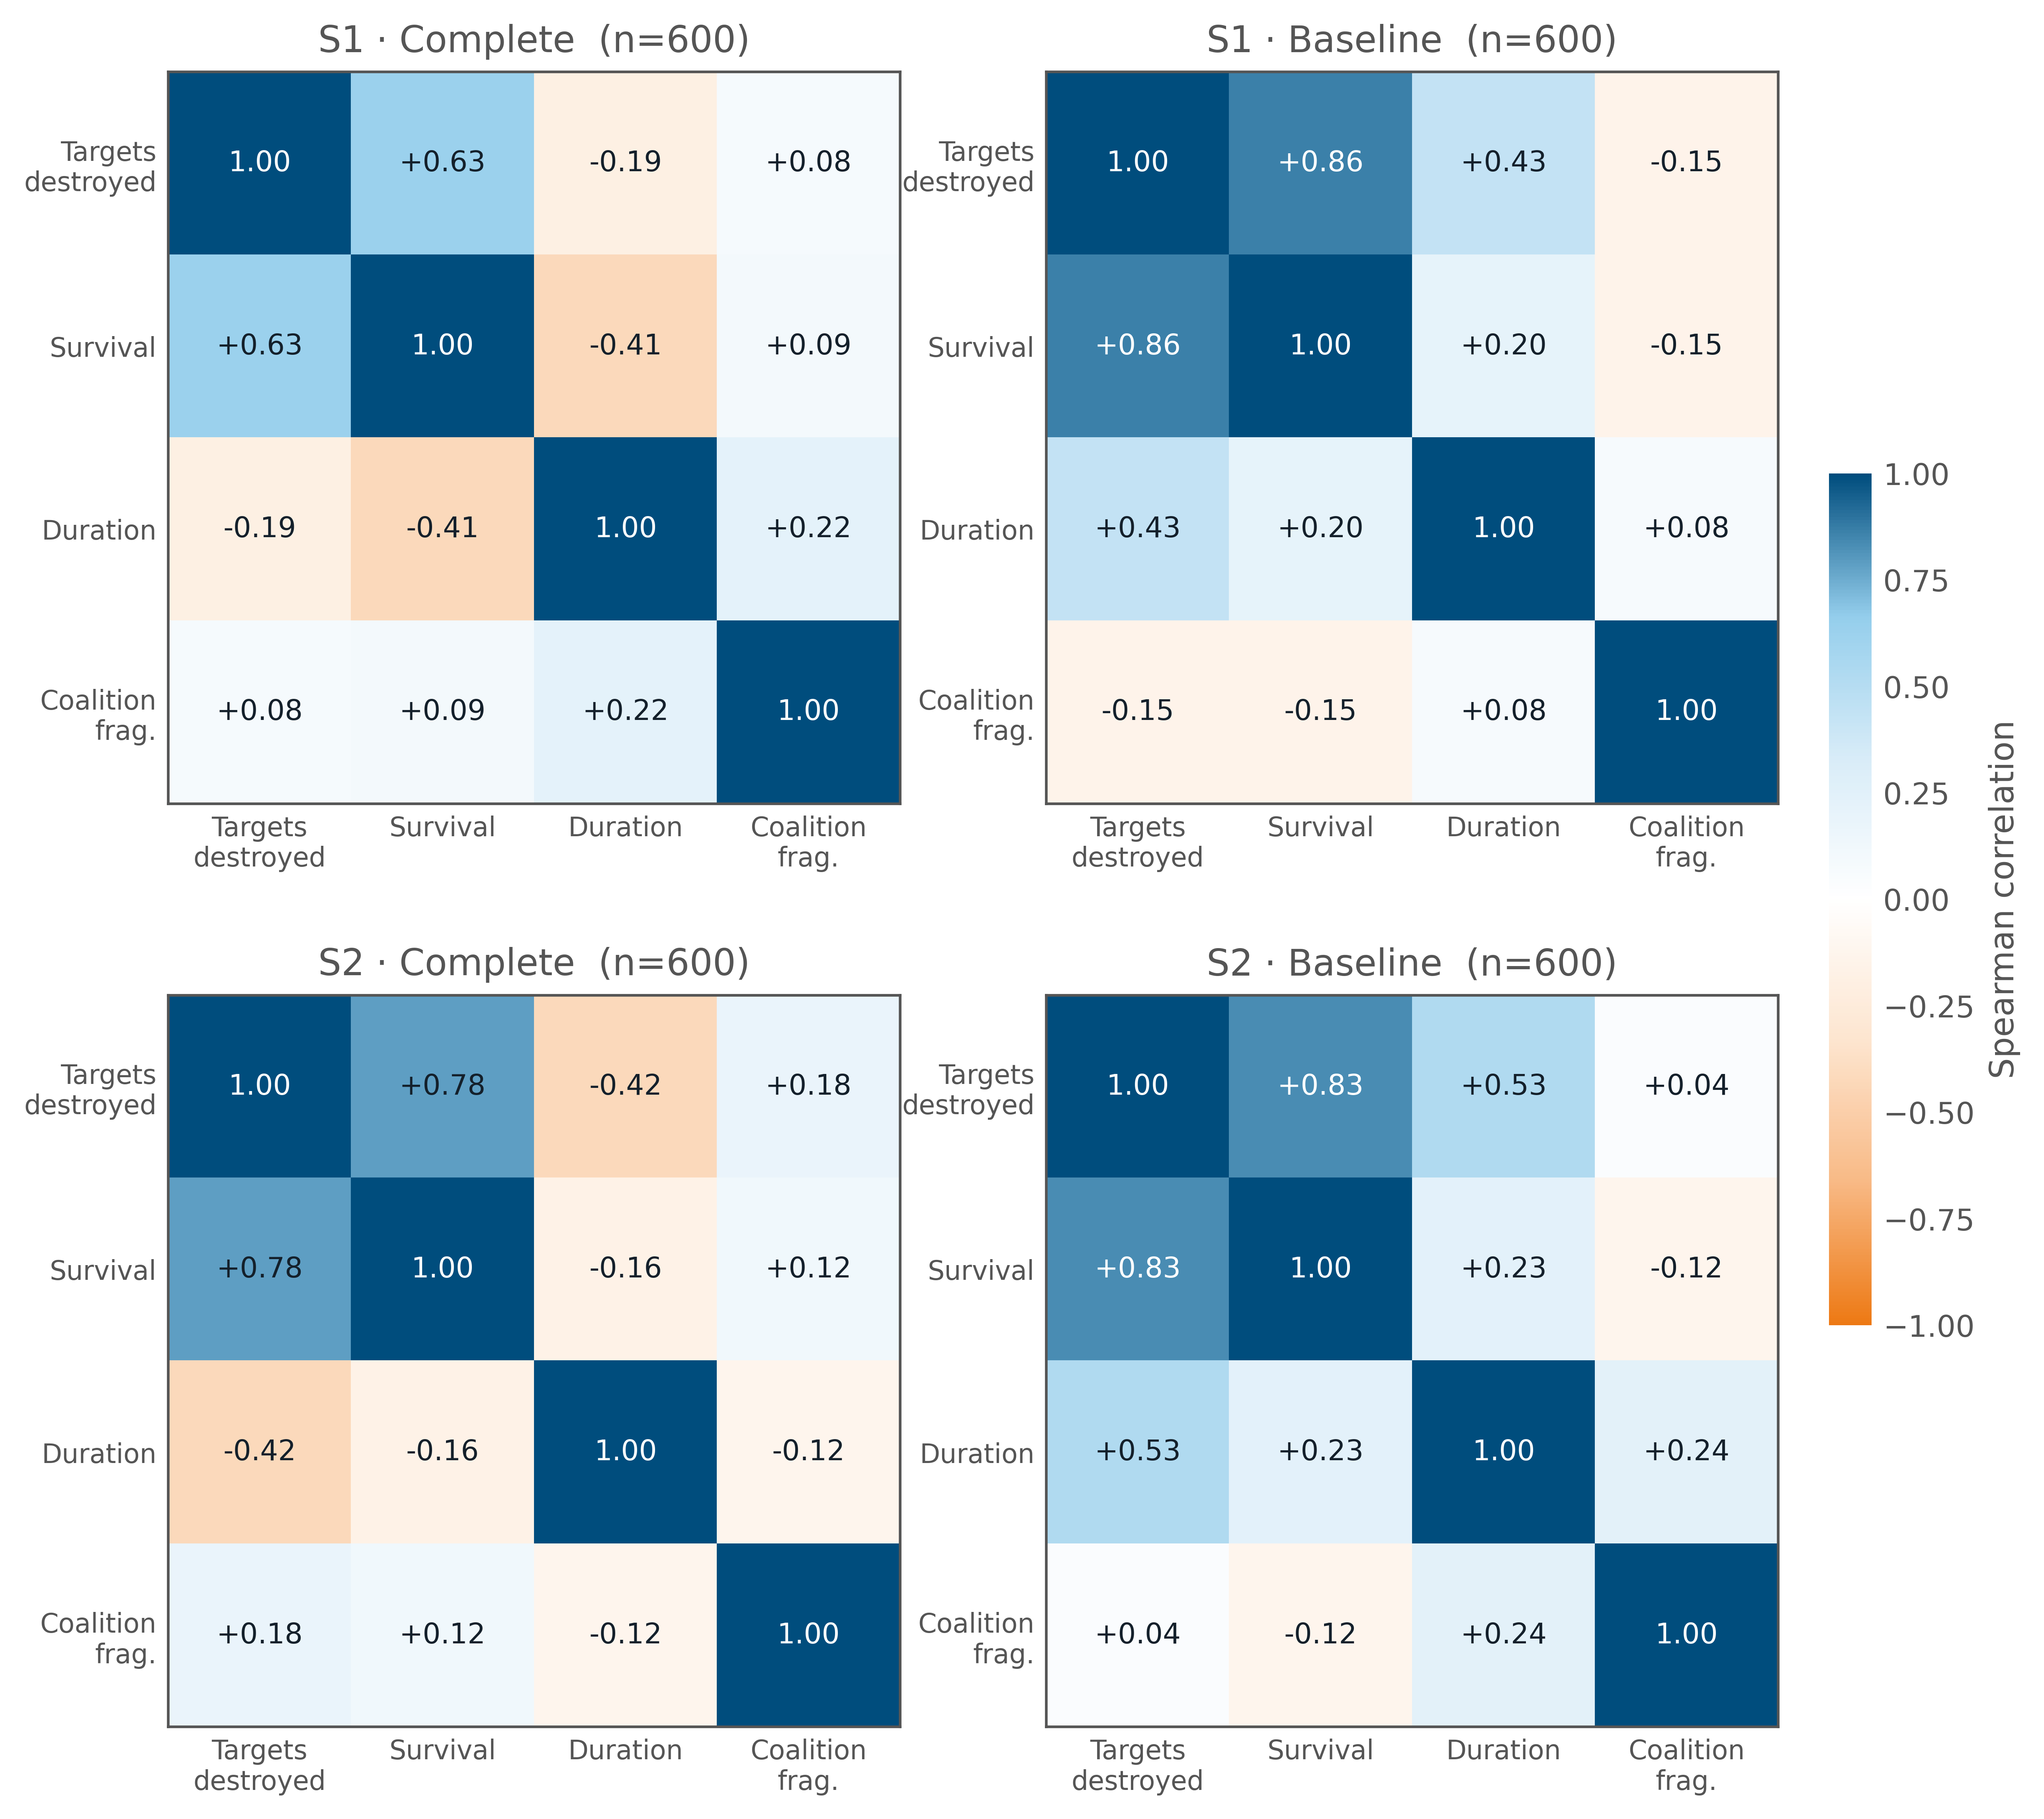

Data behind this chart, as committed beside it:
scenario, model, method, kpi_a, kpi_b, n, correlation, p_value
S1, Complete, spearman, targets, targets, 600, 1, 0.000000
S1, Complete, spearman, targets, survival, 600, 0.6277, 0.000000
S1, Complete, spearman, targets, duration, 600, -0.1923, 0.000002
S1, Complete, spearman, targets, fragmentation, 600, 0.08122, 0.04675
S1, Complete, spearman, survival, survival, 600, 1, 0.000000
S1, Complete, spearman, survival, duration, 600, -0.4142, 0.000000
S1, Complete, spearman, survival, fragmentation, 600, 0.09412, 0.02113
S1, Complete, spearman, duration, duration, 600, 1, 0.000000
S1, Complete, spearman, duration, fragmentation, 600, 0.2239, 0.000000
S1, Complete, spearman, fragmentation, fragmentation, 600, 1, 0.000000
S1, Baseline, spearman, targets, targets, 600, 1, 0.000000
S1, Baseline, spearman, targets, survival, 600, 0.8632, 0.000000
S1, Baseline, spearman, targets, duration, 600, 0.4342, 0.000000
S1, Baseline, spearman, targets, fragmentation, 600, -0.1481, 0.000271
S1, Baseline, spearman, survival, survival, 600, 1, 0.000000
S1, Baseline, spearman, survival, duration, 600, 0.2034, 0.000001
S1, Baseline, spearman, survival, fragmentation, 600, -0.1475, 0.000289
S1, Baseline, spearman, duration, duration, 600, 1, 0.000000
S1, Baseline, spearman, duration, fragmentation, 600, 0.07553, 0.06448
S1, Baseline, spearman, fragmentation, fragmentation, 600, 1, 0.000000
S2, Complete, spearman, targets, targets, 600, 1, 0.000000
S2, Complete, spearman, targets, survival, 600, 0.7844, 0.000000
S2, Complete, spearman, targets, duration, 600, -0.4171, 0.000000
S2, Complete, spearman, targets, fragmentation, 600, 0.1775, 0.000012
S2, Complete, spearman, survival, survival, 600, 1, 0.000000
S2, Complete, spearman, survival, duration, 600, -0.1572, 0.000110
S2, Complete, spearman, survival, fragmentation, 600, 0.1231, 0.002524
S2, Complete, spearman, duration, duration, 600, 1, 0.000000
S2, Complete, spearman, duration, fragmentation, 600, -0.1227, 0.002604
S2, Complete, spearman, fragmentation, fragmentation, 600, 1, 0.000000
S2, Baseline, spearman, targets, targets, 600, 1, 0.000000
S2, Baseline, spearman, targets, survival, 600, 0.8339, 0.000000
S2, Baseline, spearman, targets, duration, 600, 0.53, 0.000000
S2, Baseline, spearman, targets, fragmentation, 600, 0.03676, 0.3687
S2, Baseline, spearman, survival, survival, 600, 1, 0.000000
S2, Baseline, spearman, survival, duration, 600, 0.2336, 0.000000
S2, Baseline, spearman, survival, fragmentation, 600, -0.1206, 0.003099
S2, Baseline, spearman, duration, duration, 600, 1, 0.000000
S2, Baseline, spearman, duration, fragmentation, 600, 0.2355, 0.000000
S2, Baseline, spearman, fragmentation, fragmentation, 600, 1, 0.000000
